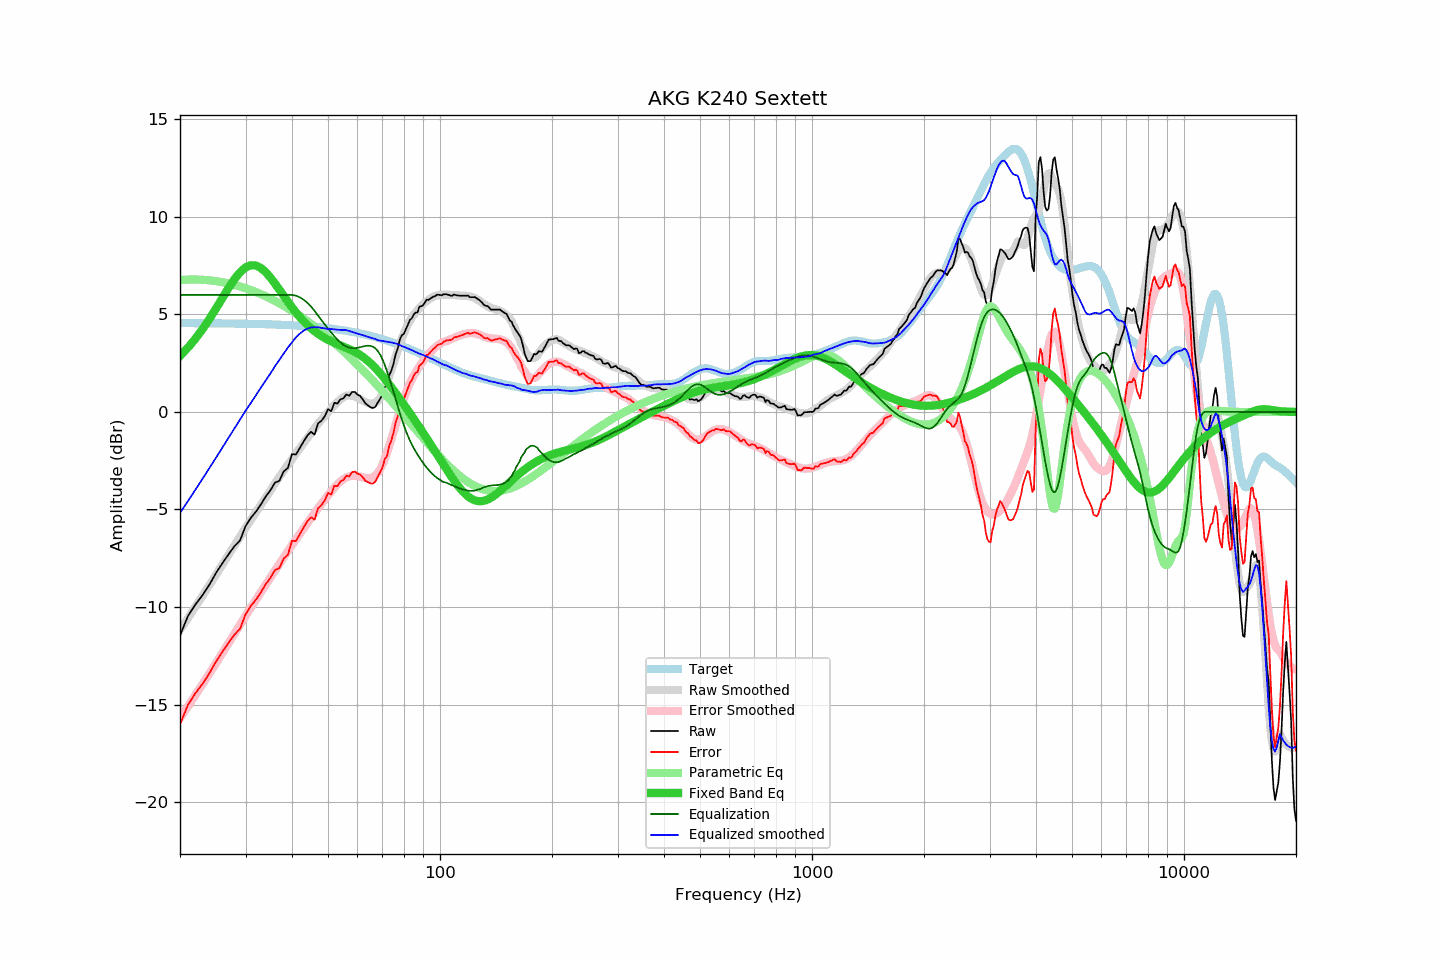

Values plotted in this chart, from the file beside it:
frequency, raw, error, smoothed, error_smoothed, equalization, parametric_eq, equalized_raw, equalized_smoothed, target
20, -11.46, -16.02, -11.18, -15.70, 6.00, 2.87, -5.46, -5.18, 4.55
21, -10.47, -15.02, -10.58, -15.10, 6.00, 3.29, -4.47, -4.58, 4.55
22, -9.87, -14.42, -9.99, -14.52, 6.00, 3.75, -3.87, -3.99, 4.55
23, -9.39, -13.94, -9.42, -13.96, 6.00, 4.25, -3.39, -3.42, 4.55
24, -8.85, -13.40, -8.87, -13.41, 6.00, 4.77, -2.85, -2.87, 4.55
25, -8.25, -12.79, -8.34, -12.87, 6.00, 5.31, -2.25, -2.34, 4.54
26, -7.76, -12.30, -7.83, -12.36, 6.00, 5.84, -1.76, -1.83, 4.54
27, -7.30, -11.84, -7.33, -11.86, 6.00, 6.35, -1.30, -1.33, 4.54
28, -6.89, -11.42, -6.85, -11.38, 6.00, 6.80, -0.89, -0.85, 4.53
29, -6.59, -11.12, -6.39, -10.91, 6.00, 7.16, -0.59, -0.39, 4.53
30, -5.86, -10.38, -5.94, -10.46, 6.00, 7.41, 0.14, 0.06, 4.52
31, -5.43, -9.95, -5.54, -10.04, 6.00, 7.52, 0.57, 0.46, 4.52
32, -5.11, -9.62, -5.14, -9.63, 6.00, 7.51, 0.89, 0.86, 4.51
33, -4.74, -9.25, -4.76, -9.24, 6.00, 7.38, 1.26, 1.24, 4.51
34, -4.33, -8.83, -4.39, -8.86, 6.00, 7.16, 1.67, 1.61, 4.50
35, -4.02, -8.51, -4.03, -8.49, 6.00, 6.89, 1.98, 1.97, 4.49
36, -3.62, -8.10, -3.66, -8.13, 6.00, 6.58, 2.38, 2.34, 4.48
37, -3.53, -8.01, -3.33, -7.79, 6.00, 6.26, 2.47, 2.67, 4.47
38, -3.05, -7.52, -3.00, -7.46, 6.00, 5.95, 2.95, 3.00, 4.46
39, -2.87, -7.33, -2.70, -7.14, 6.00, 5.65, 3.13, 3.30, 4.45
40, -2.16, -6.60, -2.43, -6.83, 6.00, 5.36, 3.84, 3.57, 4.44
41, -2.18, -6.61, -2.13, -6.53, 5.96, 5.10, 3.78, 3.83, 4.43
42, -1.84, -6.26, -1.86, -6.25, 5.88, 4.86, 4.04, 4.02, 4.42
43, -1.51, -5.92, -1.59, -5.97, 5.75, 4.65, 4.24, 4.17, 4.41
44, -1.21, -5.60, -1.33, -5.70, 5.60, 4.46, 4.38, 4.27, 4.39
45, -1.02, -5.40, -1.07, -5.43, 5.40, 4.29, 4.38, 4.33, 4.38
46, -1.16, -5.52, -0.84, -5.18, 5.18, 4.14, 4.02, 4.34, 4.36
47, -0.59, -4.94, -0.60, -4.94, 4.94, 4.01, 4.35, 4.34, 4.35
48, -0.45, -4.78, -0.40, -4.71, 4.71, 3.89, 4.26, 4.31, 4.33
49, -0.22, -4.53, -0.20, -4.49, 4.49, 3.79, 4.26, 4.28, 4.31
50, 0.14, -4.15, -0.02, -4.27, 4.27, 3.70, 4.41, 4.25, 4.29
51, 0.04, -4.23, 0.18, -4.07, 4.07, 3.62, 4.11, 4.25, 4.27
52, 0.47, -3.78, 0.35, -3.88, 3.88, 3.55, 4.35, 4.23, 4.25
53, 0.43, -3.80, 0.51, -3.71, 3.71, 3.48, 4.13, 4.22, 4.23
54, 0.65, -3.56, 0.65, -3.56, 3.56, 3.42, 4.21, 4.21, 4.21
55, 0.70, -3.49, 0.76, -3.44, 3.44, 3.35, 4.14, 4.20, 4.19
56, 0.90, -3.26, 0.84, -3.36, 3.36, 3.29, 4.26, 4.19, 4.16
57, 0.83, -3.31, 0.85, -3.30, 3.30, 3.23, 4.13, 4.15, 4.14
58, 1.02, -3.09, 0.84, -3.27, 3.27, 3.16, 4.29, 4.11, 4.11
59, 1.03, -3.05, 0.79, -3.27, 3.27, 3.08, 4.30, 4.06, 4.08
60, 0.89, -3.17, 0.73, -3.29, 3.29, 3.01, 4.18, 4.02, 4.05
61, 0.82, -3.21, 0.66, -3.32, 3.32, 2.92, 4.14, 3.98, 4.03
62, 0.64, -3.36, 0.58, -3.35, 3.35, 2.83, 3.99, 3.93, 4.00
63, 0.44, -3.53, 0.51, -3.38, 3.38, 2.73, 3.82, 3.89, 3.96
64, 0.34, -3.59, 0.46, -3.40, 3.40, 2.62, 3.74, 3.85, 3.93
65, 0.24, -3.66, 0.43, -3.39, 3.39, 2.50, 3.63, 3.82, 3.90
66, 0.20, -3.67, 0.42, -3.35, 3.35, 2.38, 3.55, 3.77, 3.87
67, 0.26, -3.58, 0.47, -3.26, 3.26, 2.26, 3.52, 3.74, 3.83
68, 0.48, -3.32, 0.56, -3.13, 3.13, 2.12, 3.61, 3.69, 3.80
69, 0.67, -3.10, 0.71, -2.94, 2.94, 1.99, 3.61, 3.66, 3.76
70, 0.87, -2.86, 0.94, -2.71, 2.71, 1.85, 3.57, 3.64, 3.73
71, 1.26, -2.43, 1.20, -2.42, 2.42, 1.70, 3.68, 3.62, 3.69
72, 1.39, -2.27, 1.51, -2.10, 2.10, 1.56, 3.49, 3.61, 3.65
73, 1.87, -1.75, 1.83, -1.75, 1.75, 1.41, 3.62, 3.59, 3.62
74, 2.12, -1.46, 2.17, -1.39, 1.39, 1.27, 3.51, 3.57, 3.58
75, 2.48, -1.06, 2.52, -1.02, 1.02, 1.12, 3.50, 3.54, 3.54
76, 2.97, -0.53, 2.86, -0.65, 0.65, 0.97, 3.62, 3.51, 3.50
77, 3.25, -0.21, 3.19, -0.28, 0.28, 0.82, 3.53, 3.47, 3.46
78, 3.73, 0.31, 3.49, 0.07, -0.07, 0.67, 3.66, 3.42, 3.42
79, 3.94, 0.56, 3.78, 0.40, -0.40, 0.52, 3.54, 3.38, 3.38
... 553 more rows
